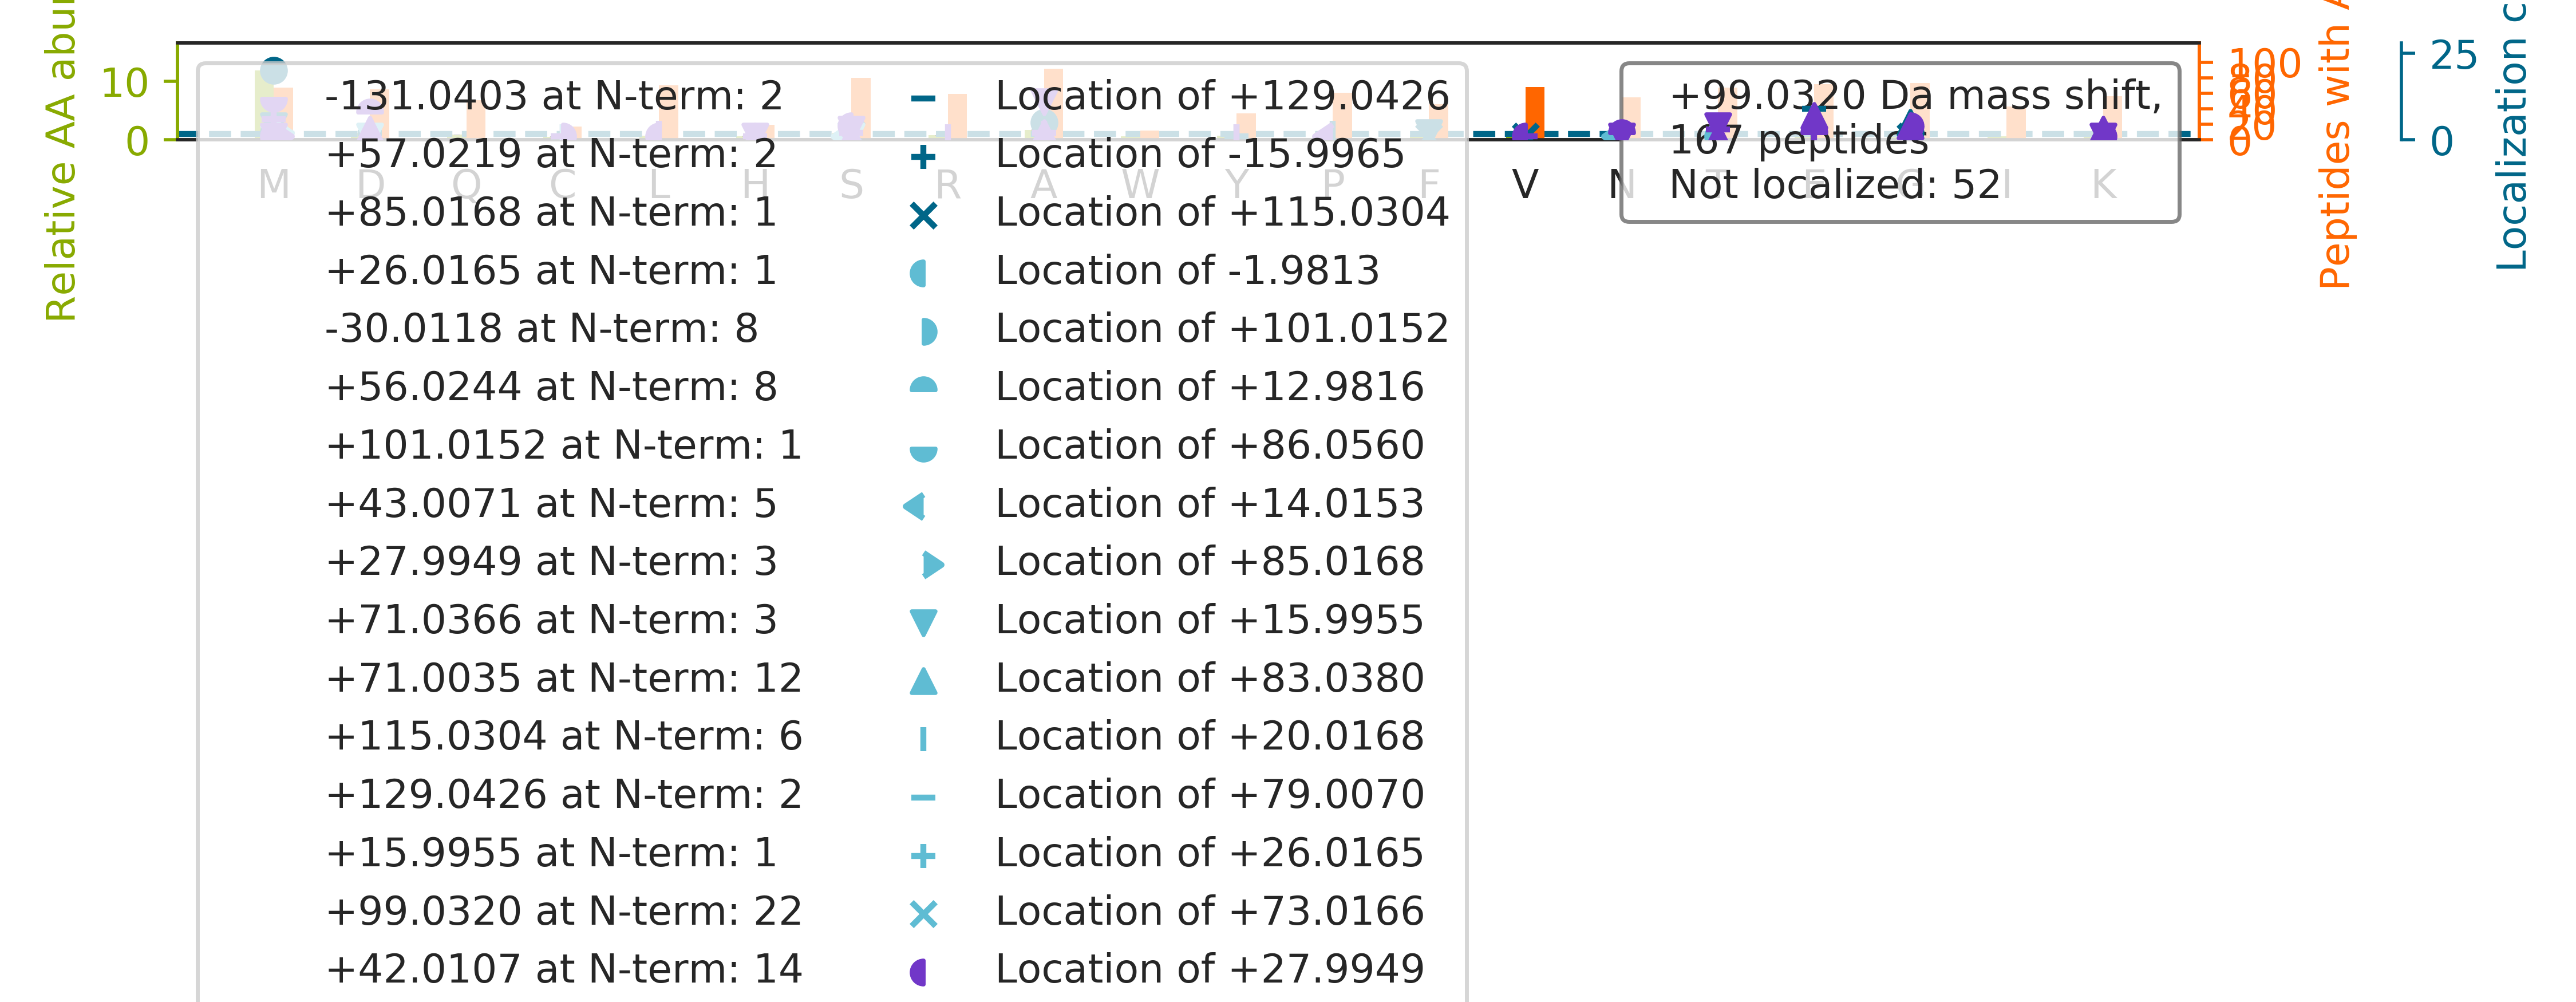

Data behind this chart, as committed beside it:
top isoform	localization score	spectrum
TTSGYAGGLSSAYGGLTSPGLSYSLGSSFGSGAGSSSFSR		52CPTAC_COprospective_W_VU_20160223_11CO…
M[+99]NPAAEAEFNILLATDSYK	0.9403	72CPTAC_COprospective_W_VU_20160422_05CO…
MEDLDQSPLVSSSDSPPRPQPAFK		49CPTAC_COprospective_W_VU_20151222_11CO…
MDSSSSSSAAGLGAVDPQLQHFIEVETQK		35CPTAC_COprospective_W_VU_20150901_16CO…
M[+85]ES[+14]YDVIANQPVVIDNGSGVIK	0.945	49CPTAC_COprospective_W_VU_20151222_11CO…
S[+16]GSM[+83]ATAEASGSDGKGQEVETSVTYYR	0.1057	12CPTAC_COprospective_W_VU_20151016_05CO…
MEDYQAAEETAFVVDEVSNIVK		57CPTAC_COprospective_W_VU_20160317_15CO…
M[+99]DNYADLSDTELTTLLR	0.9343	45CPTAC_COprospective_W_VU_20151202_05CO…
M[+56]EGS[+43]EPVAAHQGEEASCSSWGTGSTNK	0.03967	87CPTAC_COprospective_W_VU_20160701_09CO…
M[+99]DAGVTESGLNVTLTIR	0.9343	92CPTAC_COprospective_W_VU_20160728_11CO…
M[+101]EGAKPT[-2]LQLVYQAVQALYHDPDPSGK	0.7573	35CPTAC_COprospective_W_VU_20150901_16CO…
M[+99]DENEFVAVTSTNAAK	0.9296	73CPTAC_COprospective_W_VU_20160422_11CO…
MEGGFGSDFGGSGSGK		23CPTAC_COprospective_W_VU_20150215_01CO…
M[+43]NGDQNS[+56]DVYAQEKQDFVQHFSQIVR	0.9943	43CPTAC_COprospective_W_VU_20151130_01CO…
M[+99]QNDAGEFVDLYVPR	0.9763	22CPTAC_COprospective_W_VU_20150202_05CO…
MMCGAPSATQPATAETQHIADQVR		44CPTAC_COprospective_W_VU_20151202_20CO…
M[+71]QD[+28]GNFLLSALQPEAGVCSLALPSDLQLDR…	0.006679	59CPTAC_COprospective_W_VU_20160308_13CO…
MEDSASASLSSAAATGTSTSTPAAPTAR		57CPTAC_COprospective_W_VU_20160317_15CO…
M[+99]FGAGDEDDTDFLSPSGGAR	0.01662	76CPTAC_COprospective_W_VU_20160502_11CO…
ESP[+40]LSLYNEELVSM[+59]NVQGDYEPTDATGFIN…	0.03566	38CPTAC_COprospective_W_VU_20150904_11CO…
MEAVLNELVSVEDLLK		46CPTAC_COprospective_W_VU_20151209_09CO…
M[+56]EL[+43]SDANLQTLTEYLKK	0.002379	56CPTAC_COprospective_W_VU_20160303_01CO…
A[+42]AAAAE[+57]QQQFYLLLGNLLSPDNVVR	0.059	11CPTAC_COprospective_W_VU_20151002_05CO…
AG[+147]WNAYIDNLM[-48]ADGTCQDAAIVGYK	1	64CPTAC_COprospective_W_VU_20160318_11CO…
M[+28]DC[+71]YTANWNPLGDSAFYR	0.01952	15CPTAC_COprospective_W_VU_20151102_09CO…
AAAMDVDTPSGTNSGAGK		54CPTAC_COprospective_W_VU_20160226_01CO…
M[+99]ELSDANLQTLTEYLK	0.9448	48CPTAC_COprospective_W_VU_20151209_15CO…
M[+71]D[+28]ALQLANSAFAVDLFK	0.5138	66CPTAC_COprospective_W_VU_20160323_11CO…
M[+56]EY[+43]LIGIQGPDYVLVASDR	0.00698	67CPTAC_COprospective_W_VU_20160324_16CO…
M[+99]VGGEAAAAVEELVSGVR	0.9358	50CPTAC_COprospective_W_VU_20151222_05CO…
M[+99]NAGSDPVVIVSAAR	0.9263	22CPTAC_COprospective_W_VU_20150202_05CO…
M[+56]IA[+43]AQLLAYYFTELKDDQVK	0.02634	52CPTAC_COprospective_W_VU_20160223_11CO…
T[-30]E[+129]WETAAPAVAETPDIK	0.9412	65CPTAC_COprospective_W_VU_20160322_05CO…
MDLVGVASPEPGTAAAWGPSK		30CPTAC_COprospective_W_VU_20150810_20CO…
M[+71]D[+28]FTAQPKPATALCGVVSADGK	0.01825	03CPTAC_COprospective_W_VU_20150624_05CO…
AGWNAYIDNLMADGTCQDAAIVGYKDSPSVWAAVPGK		36CPTAC_COprospective_W_VU_20150824_11CO…
A[+43]AC[+56]NLLQRGITNLCVIGGDGSLTGANLFR	0.609	17CPTAC_COprospective_W_VU_20150807_09CO…
TGN[+14]AGEWCLM[+85]ESDPGVFTELIK	0.04332	44CPTAC_COprospective_W_VU_20151202_20CO…
M[-131]EG[+230]DAVEAIVEESETFIK	0.02834	88CPTAC_COprospective_W_VU_20160705_11CO…
THTCPPCPAPELLGGPSVFLFPPKPK		70CPTAC_COprospective_W_VU_20160421_11CO…
M[+99]QDAENVAVPEAAEER	0.9304	56CPTAC_COprospective_W_VU_20160303_01CO…
TF[-48]G[+147]GAPGFPLGSPLSSPVFPR	0.003261	70CPTAC_COprospective_W_VU_20160421_11CO…
M[+115]DRPAAAAAAGC[-16]EGGGGPNPGPAGGR	0.948	89CPTAC_COprospective_W_VU_20160707_11CO…
MNNSLENTISFEEYIR		48CPTAC_COprospective_W_VU_20151209_15CO…
MD[+57]S[+42]AGQDINLNSPNK	0.05148	74CPTAC_COprospective_W_VU_20160912_11CO…
CGNQLQVHLSPDADAYSPGQTVSLNMATGMDSWVALAAVD…		86CPTAC_COprospective_W_VU_20160628_11CO…
GPP[-30]G[+129]ESGAAGPTGPIGSR	0.1693	97CPTAC_COprospective_W_VU_20160801_11CO…
MTEWETAAPAVAETPDIK		29CPTAC_COprospective_W_VU_20150810_11CO…
AMSSGGSGGGVPEQEDSVLFR		57CPTAC_COprospective_W_VU_20160317_15CO…
MDVLAEANGTFALNLLK		85CPTAC_COprospective_W_VU_20160630_11CO…
A[+56]VCM[+43]LSNTTAIAEAWAR	0.9356	32CPTAC_COprospective_W_VU_20150818_20CO…
CDNSSMSLQMGYTQGANQSGQVFGLGR		84CPTAC_COprospective_W_VU_20160916_05CO…
T[+57]T[+42]PPVLDSDGSFFLYSK	0.01372	73CPTAC_COprospective_W_VU_20160422_11CO…
GLTGPIGPPG[+57]PAGAPGDK[+42]GESGPSGPAGPT…	0.8581	74CPTAC_COprospective_W_VU_20160912_11CO…
MDEQALLGLNPNADSDFR		49CPTAC_COprospective_W_VU_20151222_11CO…
T[+42]G[+57]VAVNKPAEFTVDAK	0.8078	70CPTAC_COprospective_W_VU_20160421_11CO…
M[+71]D[+28]SLATSINQFALELSK	0.02267	72CPTAC_COprospective_W_VU_20160422_05CO…
MLGTGPAAATTAATTSSNVSVLQQFASGLK		51CPTAC_COprospective_W_VU_20160215_16CO…
AA[+42]GAAEAAVAAVE[+57]EVGSAGQFEELLR	0.2192	28CPTAC_COprospective_W_VU_20150810_05CO…
S[+115]S[-16]LFAQINQGESITHALK	0.7682	62CPTAC_COprospective_W_VU_20160311_05CO…
... 107 more rows
